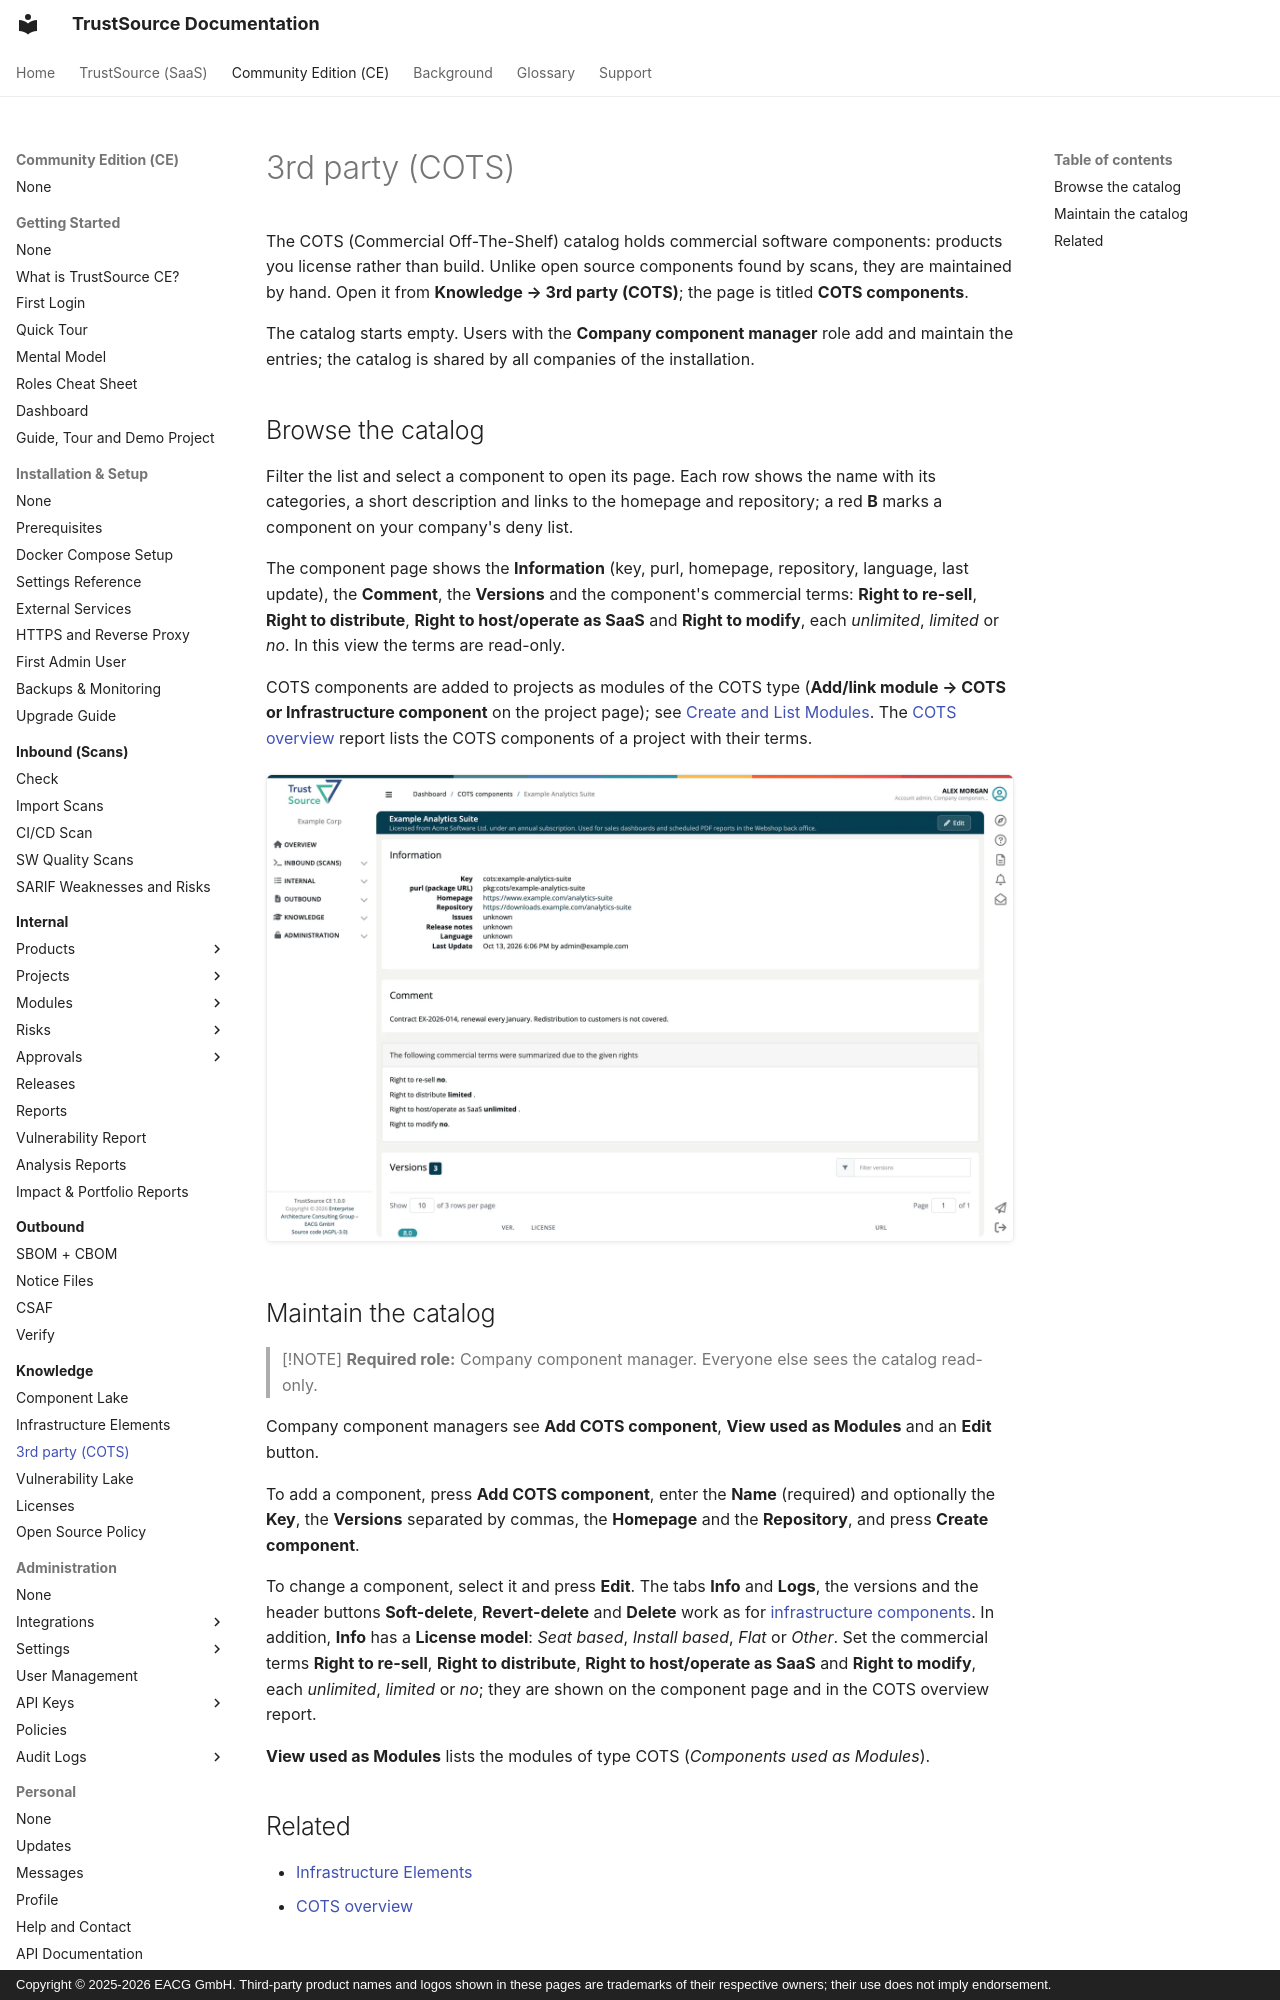

repository: TrustSource/ts-docs · page: ce/05-knowledge/03-cots/index.html · generator: mkdocs · copyright: Copyright © 2025-2026 EACG GmbH. Third-party product names and logos shown in these pages are trademarks of their respective owners; their use does not imply endorsement.

# 3rd party (COTS)

The COTS (Commercial Off-The-Shelf) catalog holds commercial software components: products you license rather than build. Unlike open source components found by scans, they are maintained by hand. Open it from **Knowledge → 3rd party (COTS)**; the page is titled **COTS components**.

The catalog starts empty. Users with the **Company component manager** role add and maintain the entries; the catalog is shared by all companies of the installation.

## Browse the catalog

Filter the list and select a component to open its page. Each row shows the name with its categories, a short description and links to the homepage and repository; a red **B** marks a component on your company's deny list.

The component page shows the **Information** (key, purl, homepage, repository, language, last update), the **Comment**, the **Versions** and the component's commercial terms: **Right to re-sell**, **Right to distribute**, **Right to host/operate as SaaS** and **Right to modify**, each *unlimited*, *limited* or *no*. In this view the terms are read-only.

COTS components are added to projects as modules of the COTS type (**Add/link module → COTS or Infrastructure component** on the project page); see [Create and List Modules](../03-internal/02-modules/01-create-and-list.md). The [COTS overview](../03-internal/04c-impact-and-portfolio-reports.md#cots-overview) report lists the COTS components of a project with their terms.

![The COTS component Example Analytics Suite with its Information, Comment and the commercial terms: Right to re-sell no, Right to distribute limited, Right to host/operate as SaaS unlimited and Right to modify no.](../../assets/images/ce/05-knowledge/03-cots-1.webp)
